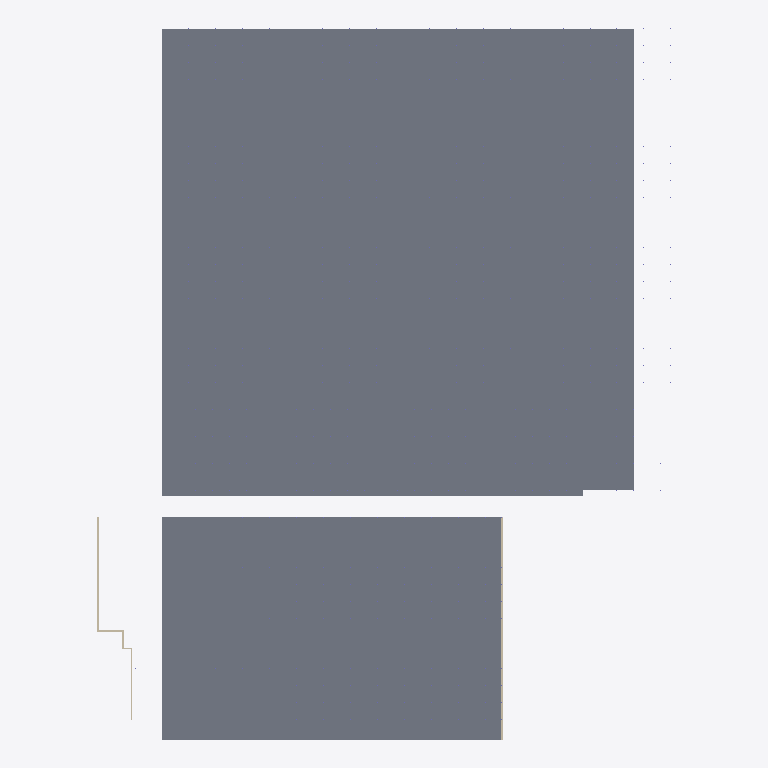
Plan cut of the same IFC building model at storey 'Level 1' (level -0.20 m, cut at 1.20 m), seen from above with north up, elements coloured by IFC class: 5 walls (beige), 3 slabs (grey). Cut surfaces are drawn darker.
Extent 68.2 m × 84.4 m × 6.2 m (x, y, z). Storeys (3): Level 1 at -0.20 m; Level 2 at 0.00 m; Level 3 at 2.20 m. Elements (850): 752 IfcColumn, 73 IfcBeam, 19 IfcSlab, 6 IfcWallStandardCase.

HEADER;
FILE_DESCRIPTION(('ViewDefinition [CoordinationView_V2.0]','RevitIdentifiers [VersionGUID: d07d5c11-4e68-4d11-8559-3e25779d6545, NumberOfSaves: 23]','CoordinateReference [CoordinateBase: Shared Coordinates]'),'2;1');
FILE_NAME('Project Number','2023-12-06T11:06:43-05:00',(''),(''),'ODA SDAI 24.6','Autodesk Revit 24.2.0.63 (ENU) - IFC 24.2.0.63','');
FILE_SCHEMA(('IFC2X3'));
ENDSEC;
DATA;
#103=IFCPROJECT('3BMide4Ob44wS7CMexNQQc',#18,'Project Number',$,$,'Project Name','Project Status',(#98),#95);
#122=IFCSITE('3BMide4Ob44wS7CMexNQQa',#18,'Default',$,$,#121,$,$,.ELEMENT.,$,$,$,$,$);
#108=IFCBUILDING('3BMide4Ob44wS7CMexNQQd',#18,'',$,$,#106,$,'',.ELEMENT.,$,$,$);
#112=IFCBUILDINGSTOREY('3pgLMHLiT0Se93wWy8DdV9',#18,'Level 1',$,'Level:8mm Head',#111,$,'Level 1',.ELEMENT.,-0.2);
#115=IFCBUILDINGSTOREY('1qv6ynVKX7xf87anS8vNi1',#18,'Level 2',$,'Level:8mm Head',#114,$,'Level 2',.ELEMENT.,-5.380513E-17);
#119=IFCBUILDINGSTOREY('1qv6ynVKX7xf87anS8vN2n',#18,'Level 3',$,'Level:8mm Head',#118,$,'Level 3',.ELEMENT.,2.2000000000006836);
#6838=IFCSLAB('2LlYvt1dj2Iw5Csi1u4qhF',#18,'Floor:Generic 300mm:442185',$,'Floor:Generic 300mm',#6828,#6837,'442185',.FLOOR.);
#2645=IFCSLAB('3wbbNOv9L1MvT$52jVAi_n',#18,'Floor:Generic 300mm:428978',$,'Floor:Generic 300mm',#2631,#2644,'428978',.FLOOR.);
#6858=IFCSLAB('2LlYvt1dj2Iw5Csi1u4qhZ',#18,'Floor:Generic 300mm:442213',$,'Floor:Generic 300mm',#6848,#6857,'442213',.FLOOR.);
#4436=IFCWALLSTANDARDCASE('3pgLMHLiT0Se93wWy8Dchl',#18,'Basic Wall:Generic - 200mm:437643',$,'Basic Wall:Generic - 200mm',#4420,#4435,'437643');
#6973=IFCWALLSTANDARDCASE('05TNGGzHXD2g_t9N1UkE1t',#18,'Basic Wall:Generic - 200mm:444130',$,'Basic Wall:Generic - 200mm',#6961,#6972,'444130');
#6881=IFCWALLSTANDARDCASE('05TNGGzHXD2g_t9N1UkEF0',#18,'Basic Wall:Generic - 200mm:443733',$,'Basic Wall:Generic - 200mm',#6869,#6880,'443733');
#6950=IFCWALLSTANDARDCASE('05TNGGzHXD2g_t9N1UkE2W',#18,'Basic Wall:Generic - 200mm:443957',$,'Basic Wall:Generic - 200mm',#6938,#6949,'443957');
#6927=IFCWALLSTANDARDCASE('05TNGGzHXD2g_t9N1UkEDp',#18,'Basic Wall:Generic - 200mm:443878',$,'Basic Wall:Generic - 200mm',#6915,#6926,'443878');
ENDSEC;